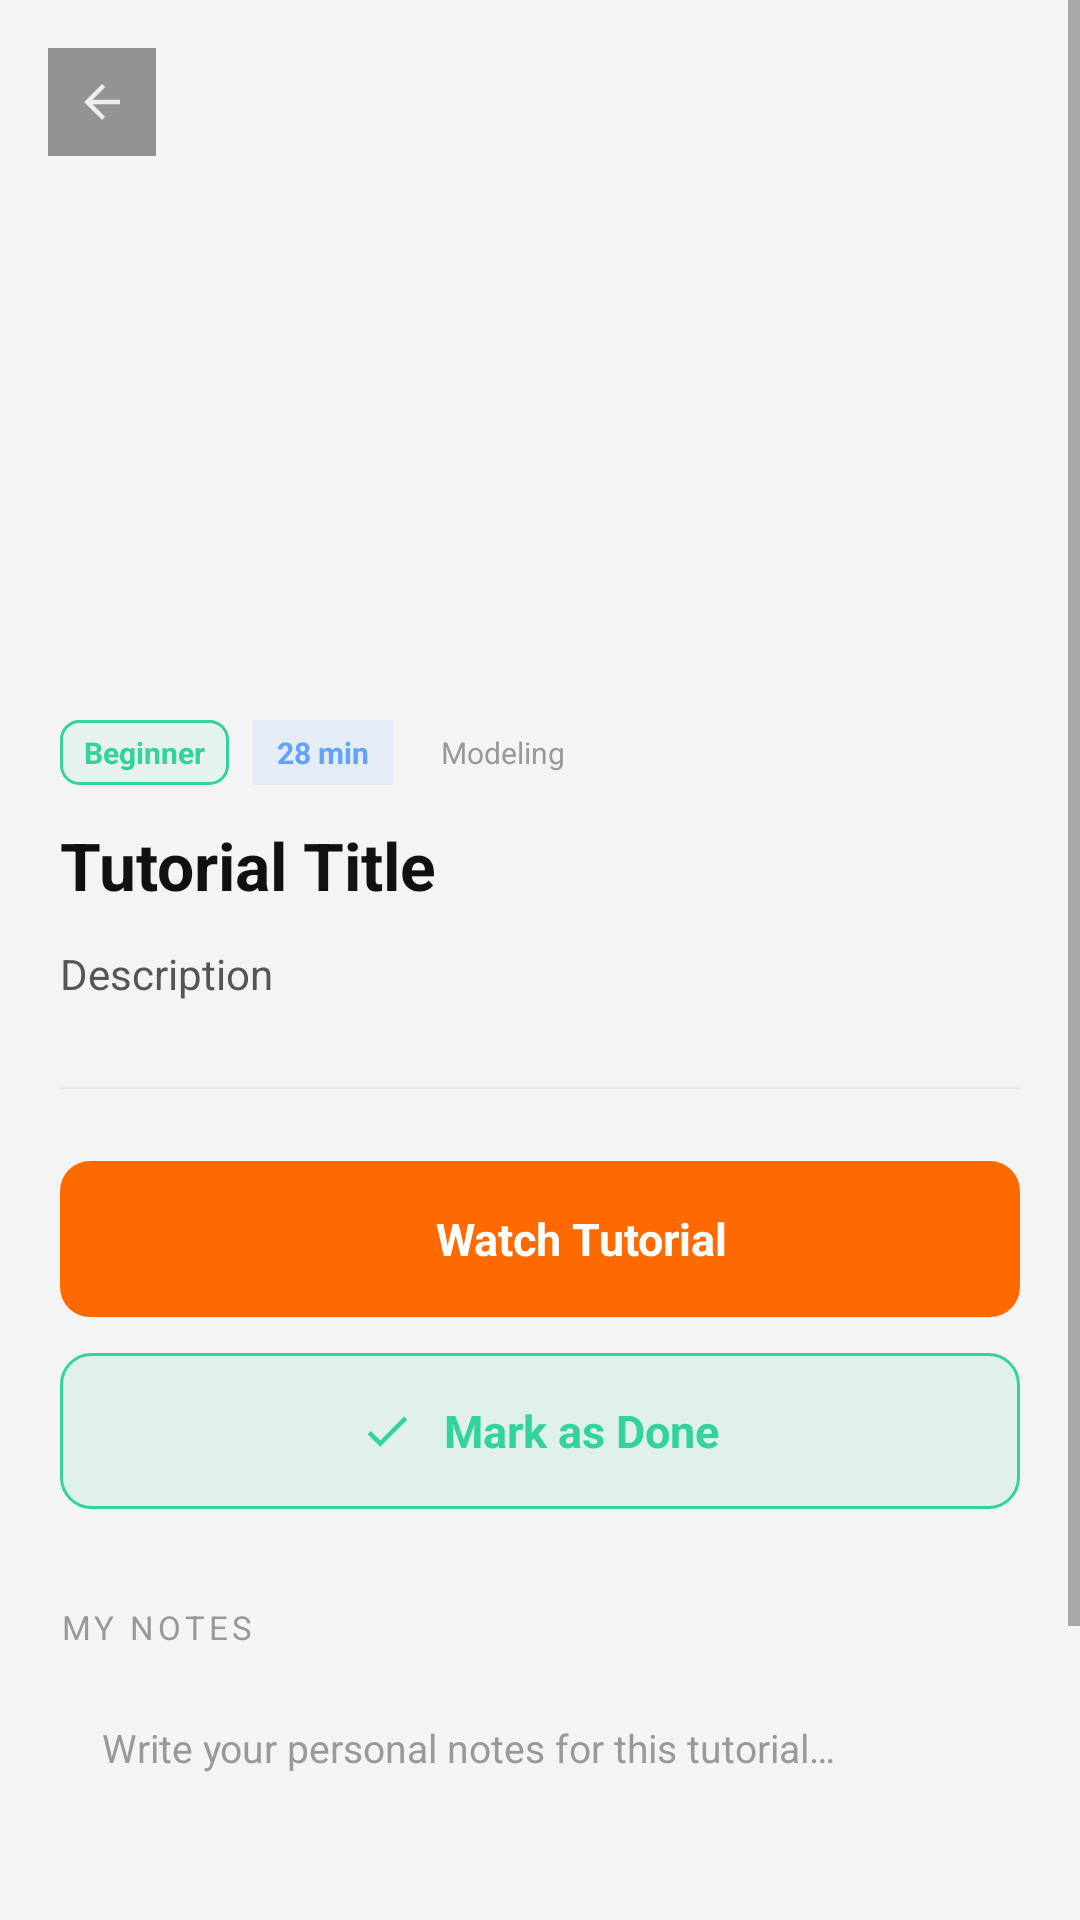

Layout XML and referenced resources for this Android screen:
<!-- AndroidManifest.xml: application theme Theme.3Dify -->
<!-- res/layout/activity_tutorial_detail.xml -->
<?xml version="1.0" encoding="utf-8"?>
<ScrollView
    xmlns:android="http://schemas.android.com/apk/res/android"
    android:layout_width="match_parent"
    android:layout_height="match_parent"
    android:background="?android:attr/colorBackground"
    android:fillViewport="true">

    <LinearLayout
        android:layout_width="match_parent"
        android:layout_height="wrap_content"
        android:orientation="vertical">

        
        <FrameLayout
            android:layout_width="match_parent"
            android:layout_height="@dimen/detail_hero_height">

            
            <View
                android:id="@+id/view_hero_bg"
                android:layout_width="match_parent"
                android:layout_height="match_parent"/>

            
            <View
                android:layout_width="match_parent"
                android:layout_height="100dp"
                android:layout_gravity="bottom"
                android:background="@drawable/bg_hero_scrim"/>

            
            <ImageView
                android:id="@+id/iv_hero_icon"
                android:layout_width="@dimen/detail_hero_icon"
                android:layout_height="@dimen/detail_hero_icon"
                android:layout_gravity="center"
                android:scaleType="fitCenter"
                android:alpha="0.9"/>

            
            <LinearLayout
                android:layout_width="match_parent"
                android:layout_height="wrap_content"
                android:orientation="horizontal"
                android:gravity="center_vertical"
                android:padding="16dp"
                android:layout_gravity="top">

                <LinearLayout
                    android:id="@+id/btn_back"
                    android:layout_width="36dp"
                    android:layout_height="36dp"
                    android:background="@color/bg_overlay"
                    android:gravity="center"
                    android:clickable="true"
                    android:focusable="true">
                    <ImageView
                        android:layout_width="18dp"
                        android:layout_height="18dp"
                        android:src="@drawable/ic_back"
                        android:scaleType="fitCenter"/>
                </LinearLayout>

                <View android:layout_width="0dp" android:layout_height="1dp"
                    android:layout_weight="1"/>

                <TextView
                    android:id="@+id/tv_done_status"
                    android:layout_width="wrap_content"
                    android:layout_height="wrap_content"
                    android:text="✓  Completed"
                    android:textColor="@color/text_1"
                    android:textSize="@dimen/text_caption"
                    android:textStyle="bold"
                    android:background="@color/success_10"
                    android:paddingStart="10dp"
                    android:paddingEnd="10dp"
                    android:paddingTop="5dp"
                    android:paddingBottom="5dp"
                    android:visibility="gone"/>
            </LinearLayout>
        </FrameLayout>

        
        <LinearLayout
            android:layout_width="match_parent"
            android:layout_height="wrap_content"
            android:orientation="vertical"
            android:paddingStart="@dimen/screen_margin"
            android:paddingEnd="@dimen/screen_margin"
            android:paddingTop="20dp">

            
            <LinearLayout
                android:layout_width="wrap_content"
                android:layout_height="wrap_content"
                android:orientation="horizontal"
                android:gravity="center_vertical"
                android:layout_marginBottom="12dp">

                <TextView
                    android:id="@+id/tv_difficulty_badge"
                    android:layout_width="wrap_content"
                    android:layout_height="wrap_content"
                    android:text="Beginner"
                    android:textColor="@color/diff_beginner"
                    android:textSize="@dimen/text_label"
                    android:textStyle="bold"
                    android:paddingStart="8dp"
                    android:paddingEnd="8dp"
                    android:paddingTop="4dp"
                    android:paddingBottom="4dp"
                    android:background="@drawable/bg_badge_beginner"
                    android:layout_marginEnd="8dp"/>

                <TextView
                    android:id="@+id/tv_duration_badge"
                    android:layout_width="wrap_content"
                    android:layout_height="wrap_content"
                    android:text="28 min"
                    android:textColor="@color/info"
                    android:textSize="@dimen/text_label"
                    android:textStyle="bold"
                    android:paddingStart="8dp"
                    android:paddingEnd="8dp"
                    android:paddingTop="4dp"
                    android:paddingBottom="4dp"
                    android:background="@color/info_10"
                    android:layout_marginEnd="8dp"/>

                <TextView
                    android:id="@+id/tv_category_badge"
                    android:layout_width="wrap_content"
                    android:layout_height="wrap_content"
                    android:text="Modeling"
                    android:textColor="@color/text_3"
                    android:textSize="@dimen/text_label"
                    android:paddingStart="8dp"
                    android:paddingEnd="8dp"
                    android:paddingTop="4dp"
                    android:paddingBottom="4dp"/>
            </LinearLayout>

            
            <TextView
                android:id="@+id/tv_tutorial_title"
                android:layout_width="match_parent"
                android:layout_height="wrap_content"
                android:text="Tutorial Title"
                android:textColor="@color/text_1"
                android:textSize="@dimen/text_title"
                android:textStyle="bold"
                android:lineSpacingMultiplier="1.2"
                android:layout_marginBottom="12dp"/>

            
            <TextView
                android:id="@+id/tv_description"
                android:layout_width="match_parent"
                android:layout_height="wrap_content"
                android:text="Description"
                android:textColor="@color/text_2"
                android:textSize="@dimen/text_body"
                android:lineSpacingMultiplier="1.7"
                android:layout_marginBottom="28dp"/>

            
            <View
                android:layout_width="match_parent"
                android:layout_height="1dp"
                android:background="@color/border_subtle"
                android:layout_marginBottom="24dp"/>

            
            <LinearLayout
                android:id="@+id/btn_watch"
                android:layout_width="match_parent"
                android:layout_height="@dimen/btn_height_primary"
                android:layout_marginBottom="12dp"
                android:background="@drawable/bg_btn_primary"
                android:orientation="horizontal"
                android:gravity="center"
                android:clickable="true"
                android:focusable="true">

                <ImageView
                    android:layout_width="18dp"
                    android:layout_height="18dp"
                    android:src="@drawable/ic_play"
                    android:scaleType="fitCenter"
                    android:layout_marginEnd="10dp"/>

                <TextView
                    android:layout_width="wrap_content"
                    android:layout_height="wrap_content"
                    android:text="Watch Tutorial"
                    android:textColor="@color/text_inverse"
                    android:textSize="@dimen/text_body_lg"
                    android:textStyle="bold"/>
            </LinearLayout>

            
            <LinearLayout
                android:id="@+id/btn_mark_done"
                android:layout_width="match_parent"
                android:layout_height="@dimen/btn_height_primary"
                android:layout_marginBottom="32dp"
                android:background="@drawable/bg_btn_success"
                android:orientation="horizontal"
                android:gravity="center"
                android:clickable="true"
                android:focusable="true">

                <ImageView
                    android:layout_width="18dp"
                    android:layout_height="18dp"
                    android:src="@drawable/ic_check"
                    android:scaleType="fitCenter"
                    android:layout_marginEnd="10dp"/>

                <TextView
                    android:layout_width="wrap_content"
                    android:layout_height="wrap_content"
                    android:text="Mark as Done"
                    android:textColor="@color/success"
                    android:textSize="@dimen/text_body_lg"
                    android:textStyle="bold"/>
            </LinearLayout>

            
            <TextView
                android:layout_width="wrap_content"
                android:layout_height="wrap_content"
                android:layout_marginBottom="10dp"
                android:text="My Notes"
                style="@style/TextAppearance.3Dify.SectionLabel"/>

            
            <EditText
                android:id="@+id/et_notes"
                android:layout_width="match_parent"
                android:layout_height="100dp"
                android:layout_marginBottom="12dp"
                android:background="@drawable/bg_surface_2"
                android:hint="Write your personal notes for this tutorial…"
                android:textColor="@color/text_1"
                android:textColorHint="@color/text_3"
                android:textSize="@dimen/text_body_sm"
                android:padding="14dp"
                android:gravity="top"
                android:inputType="textMultiLine"/>

            
            <Button
                android:id="@+id/btn_save_notes"
                android:layout_width="match_parent"
                android:layout_height="@dimen/btn_height_secondary"
                android:layout_marginBottom="40dp"
                android:text="Save Notes"
                android:textColor="@color/text_2"
                android:textSize="@dimen/text_body"
                android:backgroundTint="@color/bg_surface_2"/>

        </LinearLayout>
    </LinearLayout>
</ScrollView>
<!-- resources referenced by this layout -->
<resources>
  <color name="bg_overlay">#66000000</color>
  <color name="bg_surface_2">#F0F0F2</color>
  <color name="border_subtle">#EBEBEB</color>
  <color name="diff_beginner">#34D399</color>
  <color name="info">#60A5FA</color>
  <color name="info_10">#1A60A5FA</color>
  <color name="success">#34D399</color>
  <color name="success_10">#1A34D399</color>
  <color name="text_1">#111111</color>
  <color name="text_2">#555555</color>
  <color name="text_3">#999999</color>
  <color name="text_inverse">#FFFFFF</color>
  <dimen name="btn_height_primary">52dp</dimen>
  <dimen name="btn_height_secondary">44dp</dimen>
  <dimen name="detail_hero_height">220dp</dimen>
  <dimen name="detail_hero_icon">80dp</dimen>
  <dimen name="screen_margin">20dp</dimen>
  <dimen name="text_body">14sp</dimen>
  <dimen name="text_body_lg">15sp</dimen>
  <dimen name="text_body_sm">13sp</dimen>
  <dimen name="text_caption">11sp</dimen>
  <dimen name="text_label">10sp</dimen>
  <dimen name="text_title">22sp</dimen>
  <!-- drawable bg_badge_beginner (drawable) -->
  <?xml version="1.0" encoding="utf-8"?>
  <shape xmlns:android="http://schemas.android.com/apk/res/android">
      <solid android:color="@color/diff_beginner_bg"/>
      <corners android:radius="@dimen/radius_sm"/>
      <stroke android:width="1dp" android:color="@color/diff_beginner"/>
  </shape>
  <!-- drawable bg_btn_primary (drawable) -->
  <?xml version="1.0" encoding="utf-8"?>
  <shape xmlns:android="http://schemas.android.com/apk/res/android">
      <solid android:color="@color/orange"/>
      <corners android:radius="@dimen/radius_md"/>
  </shape>
  <!-- drawable bg_btn_success (drawable) -->
  <?xml version="1.0" encoding="utf-8"?>
  <shape xmlns:android="http://schemas.android.com/apk/res/android">
      <solid android:color="@color/success_10"/>
      <corners android:radius="@dimen/radius_md"/>
      <stroke android:width="1dp" android:color="@color/success"/>
  </shape>
  <!-- drawable ic_back (drawable) -->
  <?xml version="1.0" encoding="utf-8"?>
  <vector xmlns:android="http://schemas.android.com/apk/res/android"
      android:width="24dp" android:height="24dp"
      android:viewportWidth="24" android:viewportHeight="24">
      <path android:fillColor="#EDEDED"
          android:pathData="M20,11H7.83l5.59,-5.59L12,4l-8,8 8,8 1.41,-1.41L7.83,13H20v-2z"/>
  </vector>
  <!-- drawable ic_check (drawable) -->
  <?xml version="1.0" encoding="utf-8"?>
  <vector xmlns:android="http://schemas.android.com/apk/res/android"
      android:width="24dp" android:height="24dp"
      android:viewportWidth="24" android:viewportHeight="24">
      <path android:fillColor="#34D399"
          android:pathData="M9,16.17L4.83,12l-1.42,1.41L9,19 21,7l-1.41,-1.41z"/>
  </vector>
  <style name="TextAppearance.3Dify.SectionLabel">
          <item name="android:textSize">@dimen/section_label_size</item>
          <item name="android:textColor">@color/text_3</item>
          <item name="android:textAllCaps">true</item>
          <item name="android:letterSpacing">0.12</item>
          <item name="android:textStyle">normal</item>
      </style>
  <color name="diff_beginner_bg">#1234D399</color>
  <dimen name="radius_sm">6dp</dimen>
  <color name="orange">#FF6A00</color>
  <dimen name="radius_md">10dp</dimen>
  <dimen name="section_label_size">11sp</dimen>
  <color name="orange_glow">#FF8C3A</color>
  <color name="cat_basics">#60A5FA</color>
  <color name="bg_primary">#F4F4F5</color>
  <color name="bg_surface_1">#FFFFFF</color>
  <color name="orange_10">#1AFF6A00</color>
  <style name="Widget.3Dify.Card" parent="Widget.MaterialComponents.CardView">
          <item name="cardBackgroundColor">@color/bg_surface_1</item>
          <item name="cardCornerRadius">@dimen/radius_lg</item>
          <item name="cardElevation">0dp</item>
          <item name="strokeColor">@color/border_default</item>
          <item name="strokeWidth">1dp</item>
          <item name="rippleColor">@color/orange_10</item>
      </style>
  <dimen name="radius_lg">14dp</dimen>
  <color name="border_default">#DEDEDE</color>
</resources>
